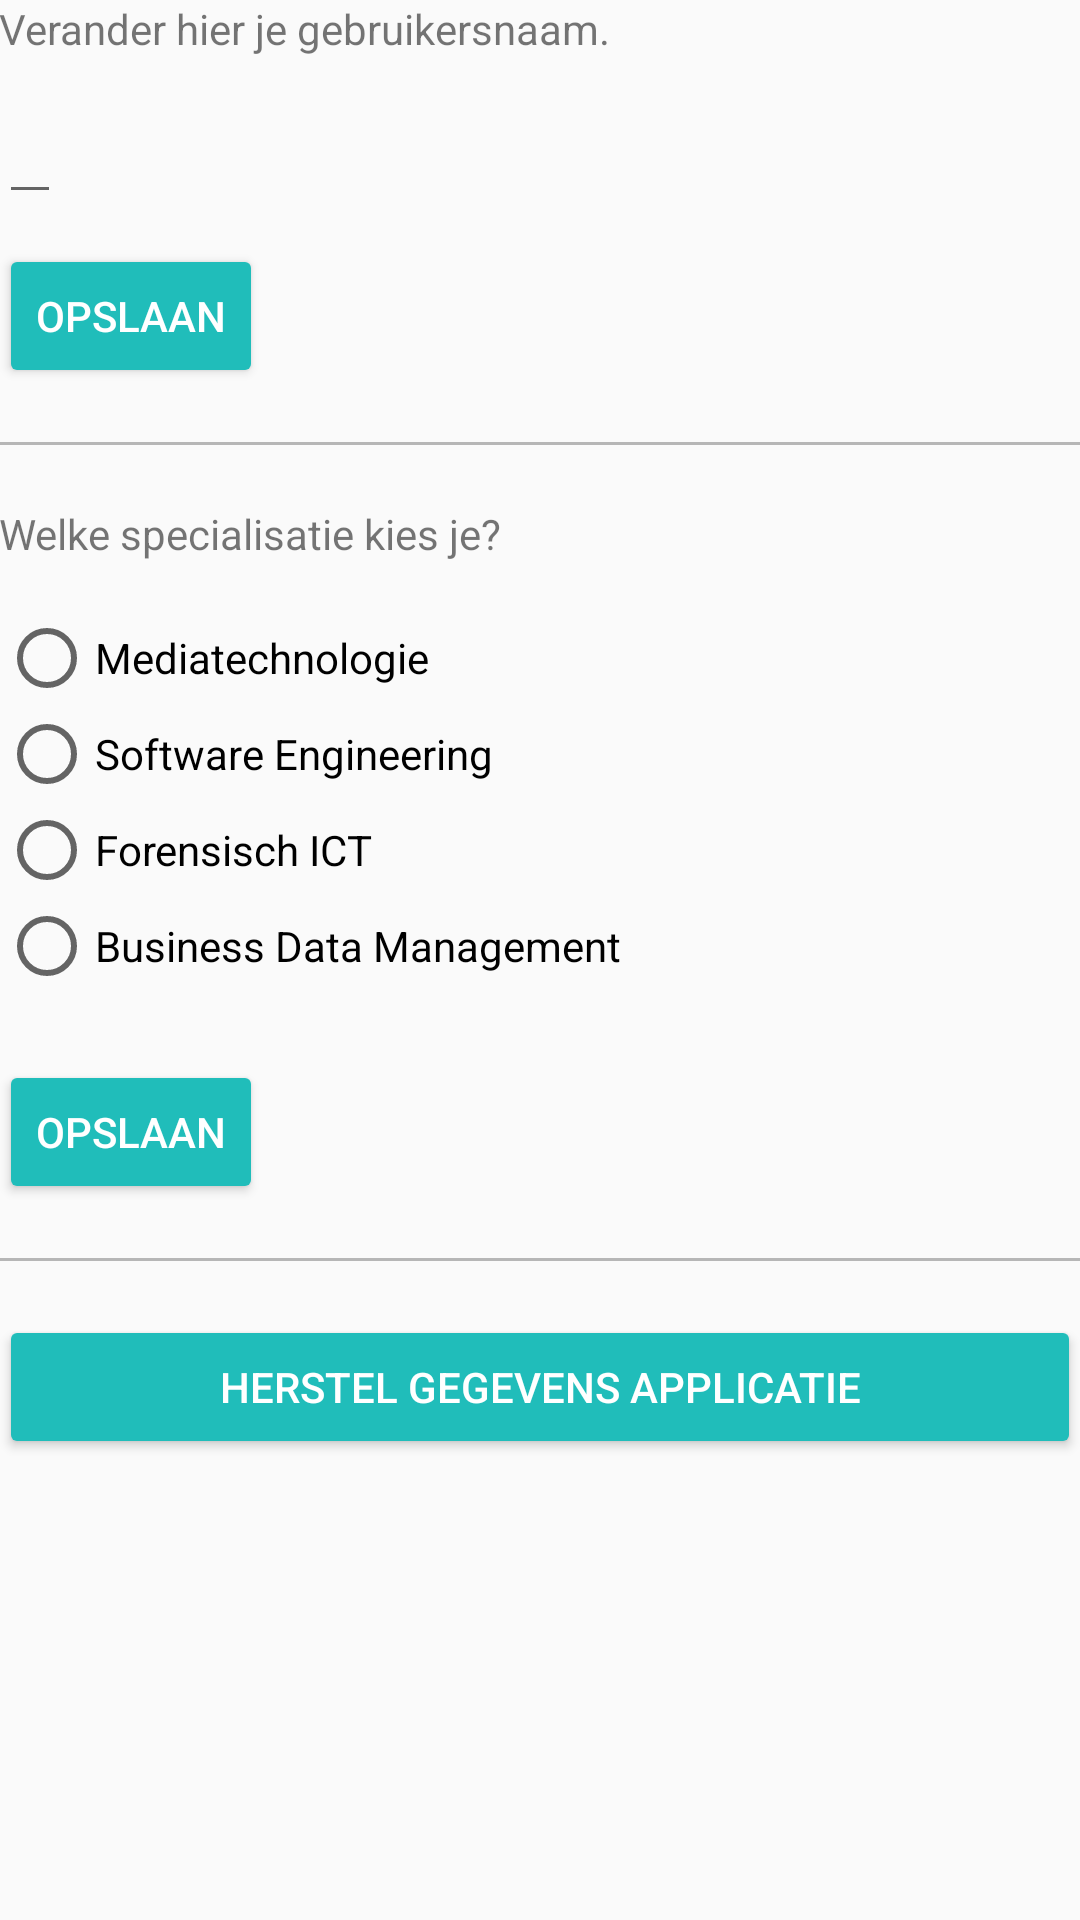

This screen was rendered from an Android layout file. Write that file and the resources it references.
<!-- AndroidManifest.xml: application theme AppTheme -->
<!-- res/layout/content_settings.xml -->
<?xml version="1.0" encoding="utf-8"?>
<LinearLayout xmlns:android="http://schemas.android.com/apk/res/android"
    xmlns:app="http://schemas.android.com/apk/res-auto"
    xmlns:tools="http://schemas.android.com/tools"
    android:layout_width="match_parent"
    android:orientation="vertical"
    android:layout_height="match_parent"
    android:paddingBottom="@dimen/activity_vertical_margin"
    android:paddingLeft="@dimen/activity_horizontal_margin"
    android:paddingRight="@dimen/activity_horizontal_margin"
    android:paddingTop="@dimen/activity_vertical_margin"
    app:layout_behavior="@string/appbar_scrolling_view_behavior"
    tools:context="nl.barov.www.barometer.SettingsActivity"
    tools:showIn="@layout/activity_settings">


    <TextView
        android:text="@string/change_name_string"
        android:layout_width="wrap_content"
        android:layout_height="wrap_content" />

    <android.support.design.widget.TextInputLayout
        android:layout_width="match_parent"
        android:layout_height="wrap_content">

        <EditText
            android:id="@+id/input_naam"
            android:hint="@string/gebruikers_naam"
            android:layout_marginTop="10dp"
            android:layout_width="wrap_content"
            android:layout_height="wrap_content" />

    </android.support.design.widget.TextInputLayout>

    <Button
        android:text="@string/opslaan_button"
        android:id="@+id/save_button"
        android:layout_marginTop="10dp"
        android:padding="10dp"
        android:layout_width="wrap_content"
        android:layout_height="wrap_content"
        style="@style/Base.Widget.AppCompat.Button.Colored"/>

    <View xmlns:android="http://schemas.android.com/apk/res/android"
        android:layout_width="match_parent"
        android:layout_height="1dp"
        android:layout_marginBottom="20dp"
        android:layout_marginTop="18dp"
        android:background="#B6B6B6" />

    <TextView
        android:text="Welke specialisatie kies je?"
        android:layout_width="wrap_content"
        android:layout_height="wrap_content"
        android:layout_marginBottom="16dp" />

    <RadioButton
        android:layout_width="wrap_content"
        android:layout_height="wrap_content"
        android:text="@string/mt"
        android:id="@+id/radioButtonMT"
        android:checked="false" />

    <RadioButton
        android:layout_width="wrap_content"
        android:layout_height="wrap_content"
        android:text="@string/SE"
        android:id="@+id/radioButtonSE"
        android:checked="false" />

    <RadioButton
        android:layout_width="wrap_content"
        android:layout_height="wrap_content"
        android:text="@string/FICT"
        android:id="@+id/radioButtonFICT"
        android:checked="false" />

    <RadioButton
        android:layout_width="wrap_content"
        android:layout_height="wrap_content"
        android:text="@string/BDAM"
        android:id="@+id/radioButtonBDAM"
        android:checked="false"
        android:layout_marginBottom="12dp"/>

    <Button
        android:text="@string/opslaan_button"
        android:id="@+id/save_spec_button"
        android:layout_marginTop="10dp"
        android:padding="10dp"
        android:layout_width="wrap_content"
        android:layout_height="wrap_content"
        style="@style/Base.Widget.AppCompat.Button.Colored"/>

    <View xmlns:android="http://schemas.android.com/apk/res/android"
        android:layout_width="match_parent"
        android:layout_height="1dp"
        android:layout_marginBottom="8dp"
        android:layout_marginTop="18dp"
        android:background="#B6B6B6" />

    <Button
        android:text="@string/default_button_string"
        android:id="@+id/setDefaults"
        android:layout_marginTop="10dp"
        android:layout_width="match_parent"
        android:layout_height="wrap_content"
        style="@style/Base.Widget.AppCompat.Button.Colored"/>

</LinearLayout>
<!-- res/layout/activity_settings.xml (included above) -->
<?xml version="1.0" encoding="utf-8"?>
<android.support.design.widget.CoordinatorLayout
    xmlns:android="http://schemas.android.com/apk/res/android"
    xmlns:app="http://schemas.android.com/apk/res-auto"
    xmlns:tools="http://schemas.android.com/tools"
    android:id="@+id/SettingsCoordinatorLayout"
    android:layout_width="match_parent"
    android:layout_height="match_parent"
    android:fitsSystemWindows="true"
    tools:context="nl.barov.www.barometer.SettingsActivity">

    <android.support.design.widget.AppBarLayout
        android:layout_width="match_parent"
        android:layout_height="wrap_content"
        android:theme="@style/AppTheme.AppBarOverlay">

        <android.support.v7.widget.Toolbar
            android:id="@+id/toolbar"
            android:layout_width="match_parent"
            android:layout_height="?attr/actionBarSize"
            android:background="?attr/colorPrimary"
            app:popupTheme="@style/AppTheme.PopupOverlay" />

    </android.support.design.widget.AppBarLayout>

    <include layout="@layout/content_settings" />

</android.support.design.widget.CoordinatorLayout>
<!-- resources referenced by this layout -->
<resources>
  <string name="BDAM">Business Data Management</string>
  <string name="FICT">Forensisch ICT</string>
  <string name="SE">Software Engineering</string>
  <string name="change_name_string">Verander hier je gebruikersnaam.</string>
  <string name="default_button_string">Herstel gegevens applicatie</string>
  <string name="gebruikers_naam">Gebruikersnaam</string>
  <string name="mt">Mediatechnologie</string>
  <string name="opslaan_button">Opslaan</string>
  <style name="AppTheme.AppBarOverlay" parent="ThemeOverlay.AppCompat.Dark.ActionBar" />
  <style name="AppTheme.PopupOverlay" parent="ThemeOverlay.AppCompat.Light" />
  <style name="AppTheme" parent="Theme.AppCompat.Light.DarkActionBar">
          
          <item name="colorPrimary">@color/colorPrimary</item>
          <item name="colorPrimaryDark">@color/colorPrimaryDark</item>
          <item name="colorAccent">@color/colorPrimary</item>
          <item name="android:navigationBarColor">@color/colorPrimaryDark</item>
      </style>
  <color name="colorPrimary">#20bdba</color>
  <color name="colorPrimaryDark">#23114c</color>
</resources>
